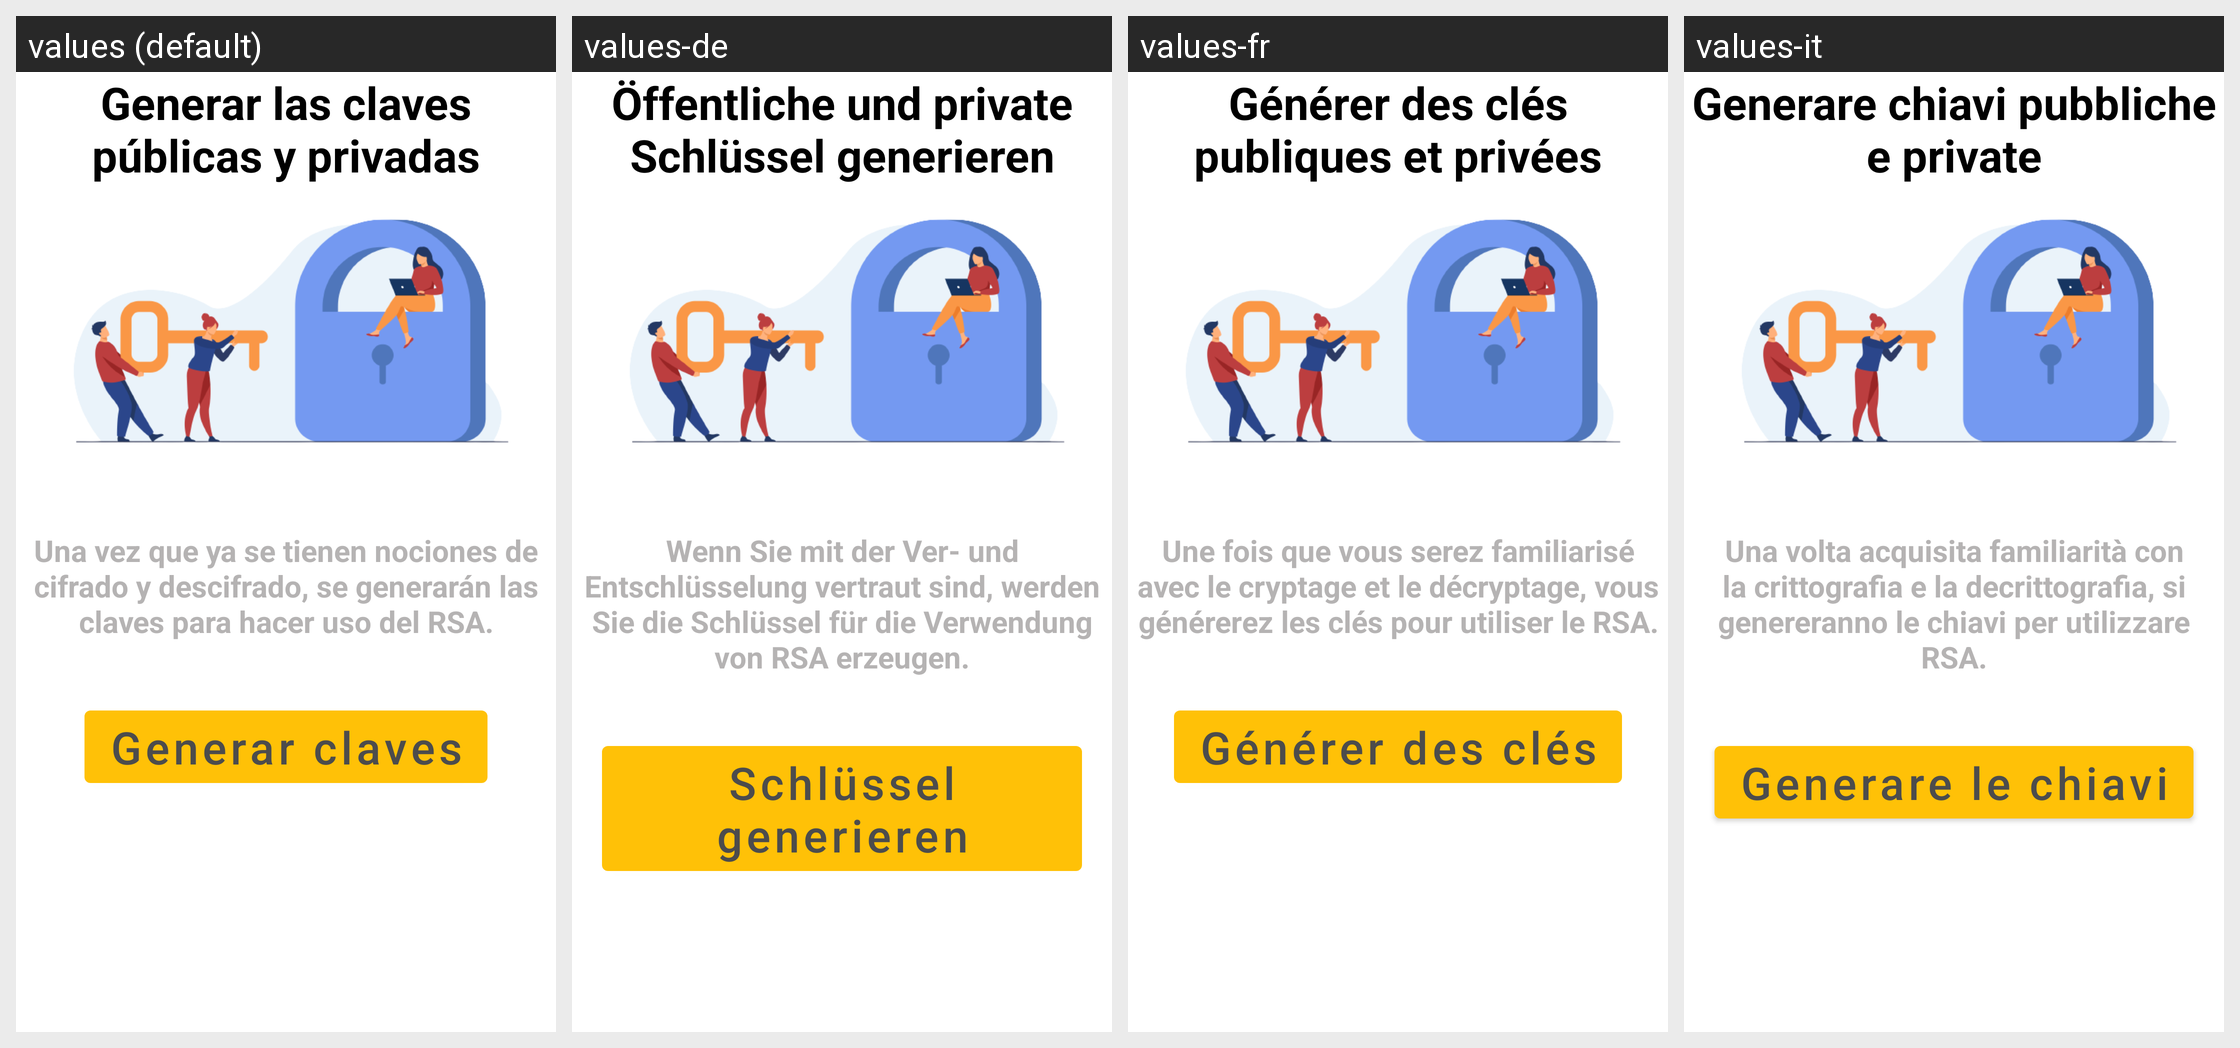

Strings drawn on this Android screen and how each of the app's shown locales translates them:
Android screen res/layout/fragment_gen_key_explanation.xml rendered under 4 locales, left to right: values (default), values-de, values-fr, values-it. Device: Nexus 5 (rendered at 1080×1920; each locale shown at half size, 540×960, under a caption strip naming it); theme Theme.KeyCip.
Other locales in the repository, not shown: values-en.
Strings drawn on this screen, with the default value and each locale's value (text and hints the layout hard-codes, and strings that could not be matched under every locale, appear in the picture but are not listed):

genKey
  values: Generar las claves públicas y privadas
  values-de: Öffentliche und private Schlüssel generieren
  values-fr: Générer des clés publiques et privées
  values-it: Generare chiavi pubbliche e private

genKeyExplanation
  values: Una vez que ya se tienen nociones de cifrado y descifrado, se generarán las claves para hacer uso del RSA.
  values-de: Wenn Sie mit der Ver- und Entschlüsselung vertraut sind, werden Sie die Schlüssel für die Verwendung von RSA erzeugen.
  values-fr: Une fois que vous serez familiarisé avec le cryptage et le décryptage, vous générerez les clés pour utiliser le RSA.
  values-it: Una volta acquisita familiarità con la crittografia e la decrittografia, si genereranno le chiavi per utilizzare RSA.

generateKeyButton
  values: Generar claves
  values-de: Schlüssel generieren
  values-fr: Générer des clés
  values-it: Generare le chiavi
